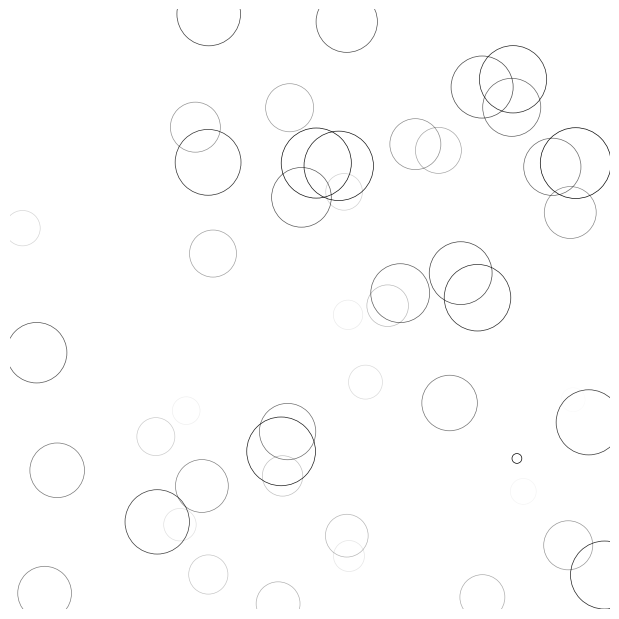

The script that saved this image:
# Imports
import numpy as np
import matplotlib.pyplot as plt
from matplotlib.animation import FuncAnimation


def update(frame):
    global P, C, S

    # Every ring is made more transparent
    C[:, 3] = np.maximum(0, C[:, 3] - 1.0 / n)

    # Each ring is made larger
    S += (size_max - size_min) / n

    # Reset ring specific ring (relative to frame number)
    i = frame % 50
    P[i] = np.random.uniform(0, 1, 2)
    S[i] = size_min
    C[i, 3] = 1

    # Update scatter object
    scat.set_edgecolors(C)
    scat.set_sizes(S)
    scat.set_offsets(P)

    # Return the modified object
    return (scat,)


# New figure with white background
fig = plt.figure(figsize=(6, 6), facecolor="white")

# New axis over the whole figure, no frame and a 1:1 aspect ratio
ax = fig.add_axes([0, 0, 1, 1], frameon=False, aspect=1)

# Number of ring
n = 50
size_min = 50
size_max = 50 * 50

# Ring position
P = np.random.uniform(0, 1, (n, 2))

# Ring colors
C = np.ones((n, 4)) * (0, 0, 0, 1)
# Alpha color channel goes from 0 (transparent) to 1 (opaque)
C[:, 3] = np.linspace(0, 1, n)

# Ring sizes
S = np.linspace(size_min, size_max, n)

# Scatter plot
scat = ax.scatter(P[:, 0], P[:, 1], s=S, lw=0.5, edgecolors=C, facecolors="None")

# Ensure limits are [0,1] and remove ticks
ax.set_xlim(0, 1), ax.set_xticks([])
ax.set_ylim(0, 1), ax.set_yticks([])

# Use the update function for the animation
animation = FuncAnimation(fig, update, interval=10, blit=True, frames=200)

# Show result on screen
plt.show()
